Run: headless pygame with SDL's dummy video driver; simulated clock (each Clock.tick advances the game by its frame time, no real sleeping); random seed 0; keys injected as events and as key.get_pressed() state; mouse plan: one left click at the window centre at the start of phase 2, then a move to the lower-right quarter at the start of phase 3.
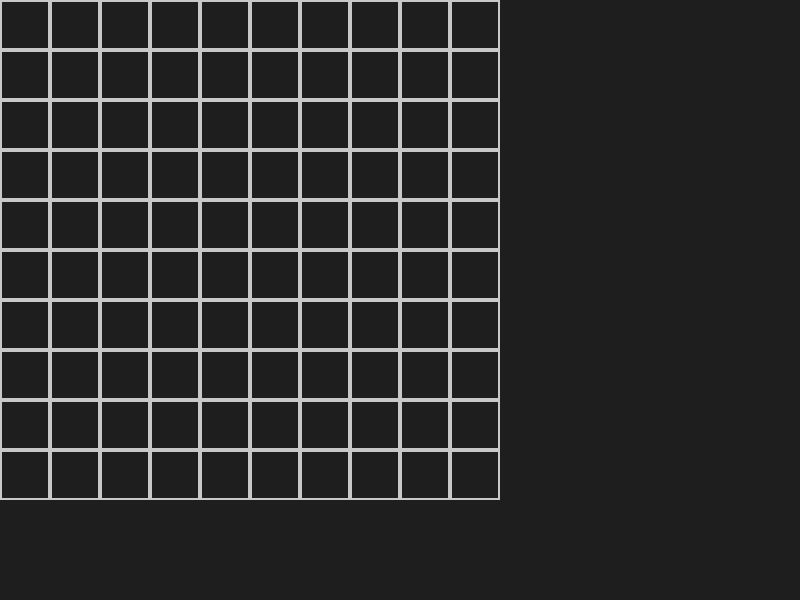
Frame 1 of 4 · flips 1–60 · no input
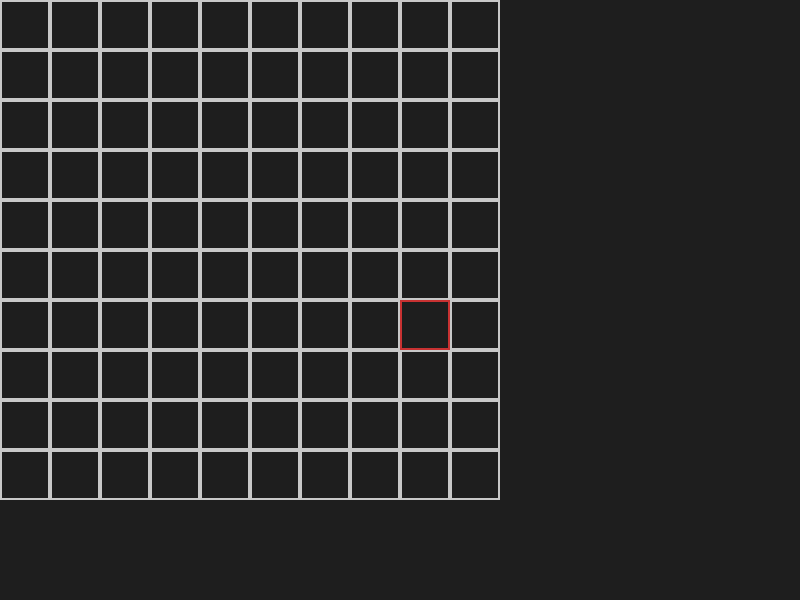
Frame 2 of 4 · flips 61–180 · clicked the window centre · tapped SPACE, RETURN · held RIGHT (→), D
Frame 3 of 4 · flips 181–300 · moved the mouse to the lower-right quarter · held DOWN (↓), S · screen unchanged from frame 2, image omitted
Frame 4 of 4 · flips 301–420 · held LEFT (←), A, UP (↑), W · screen unchanged from frame 3, image omitted

The pygame program that drew these frames:

import pygame

class Box:
    """
    A single box cell in a grid. Stores its position, size, occupancy, and a dict of multipliers.
    """
    def __init__(self, row: int, col: int, size: int, multipliers: dict = None):
        # Grid coordinates
        self.row = row
        self.col = col
        # Pixel size of the box
        self.size = size
        # Rectangle for rendering and collision
        self.rect = pygame.Rect(col * size, row * size, size, size)
        # Occupied flag and stored object
        self.occupied = False
        self.content = None
        # Multipliers affecting this box (e.g., production, speed, etc.)
        self.multipliers = multipliers or {}

    def draw(self, surface: pygame.Surface):
        """
        Draw the box outline and optionally its content on the given surface.
        """
        # Outline color: red if occupied, gray if empty
        outline_color = (200, 50, 50) if self.occupied else (200, 200, 200)
        pygame.draw.rect(surface, outline_color, self.rect, 2)

        # If there's content, let it draw itself
        if self.content and hasattr(self.content, 'draw'):
            # Center content in the box
            content_rect = self.content.image.get_rect(center=self.rect.center)
            surface.blit(self.content.image, content_rect)

    def is_hovered(self, mouse_pos: tuple) -> bool:
        """
        Check if the mouse position is over this box.
        """
        return self.rect.collidepoint(mouse_pos)

    def place(self, obj) -> bool:
        """
        Place an object into this box if it's empty. Returns True if placed.
        """
        if not self.occupied:
            self.occupied = True
            self.content = obj
            return True
        return False

    def remove(self):
        """
        Clear the box and remove its content.
        """
        self.occupied = False
        self.content = None


class Grid:
    """
    A grid of Box cells arranged in rows and columns.
    """
    def __init__(self, rows: int, cols: int, box_size: int):
        self.rows = rows
        self.cols = cols
        self.box_size = box_size
        # Create a 2D list of Box instances
        self.cells = [
            [Box(r, c, box_size) for c in range(cols)]
            for r in range(rows)
        ]

    def draw(self, surface: pygame.Surface):
        """
        Draw all boxes in the grid.
        """
        for row in self.cells:
            for box in row:
                box.draw(surface)

    def handle_click(self, mouse_pos: tuple, placer_fn):
        """
        On click, find the clicked box and attempt to place an object via placer_fn.
        placer_fn should be a function that returns an object with a .image attribute.
        """
        for row in self.cells:
            for box in row:
                if box.is_hovered(mouse_pos):
                    if box.place(placer_fn()):
                        return True
        return False


pygame.init()
screen = pygame.display.set_mode((800, 600))
grid = Grid(rows=10, cols=10, box_size=50)

def create_dummy_sprite():
    sprite = pygame.sprite.Sprite()
    sprite.image = pygame.Surface((40, 40))
    sprite.image.fill((0, 255, 0))
    return sprite

running = True
while running:
    for event in pygame.event.get():
        if event.type == pygame.QUIT:
            running = False
        elif event.type == pygame.MOUSEBUTTONDOWN and event.button == 1:
            grid.handle_click(event.pos, create_dummy_sprite)

    screen.fill((30, 30, 30))
    grid.draw(screen)
    pygame.display.flip()

pygame.quit()
